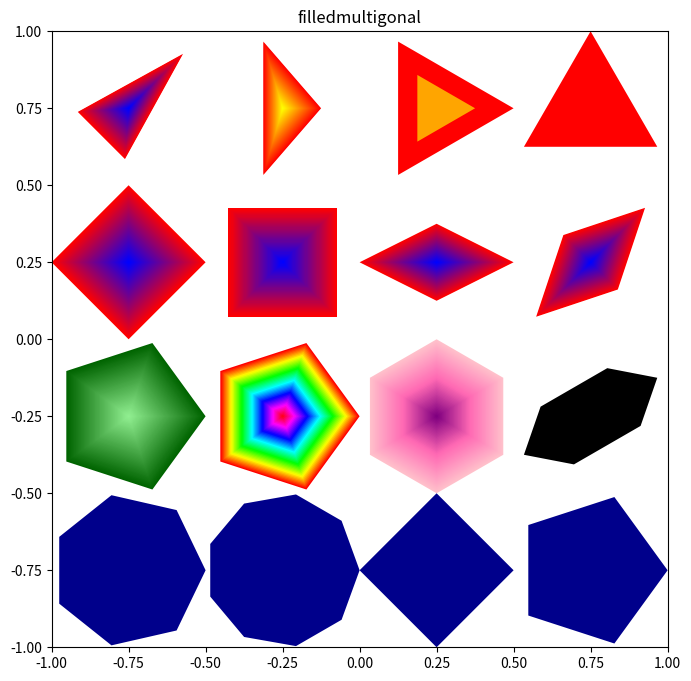

Reproduce this figure in Python.
# Translated from <R script> by r2py v0.3.0
# Model: openrouter:google/gemma-4-31b-it  ScriptMap entities: 19

import numpy as np
import matplotlib.pyplot as plt
from matplotlib.colors import LinearSegmentedColormap, hsv_to_rgb

def shadepalette(color1, color2, n=50):
    cmap = LinearSegmentedColormap.from_list("custom", [color1, color2])
    return [cmap(i/max(1, n-1)) for i in range(n)]

def femmecol(n=50):
    # Approximation of femmecol (typically pinks/purples)
    cmap = LinearSegmentedColormap.from_list("femme", ["#ffc0cb", "#ff69b4", "#800080"])
    return [cmap(i/max(1, n-1)) for i in range(n)]

def rainbow(n=50):
    return [hsv_to_rgb([i/n, 1, 1]) for i in range(n)]

# r2py:entity:filledmultigonal
def filledmultigonal(rx=0.25, ry=0.25, nr=3, mid=(0, 0), angle=0, col="red"):
    # Convert angle to radians
    theta_rot = np.radians(angle)
    
    # If col is a list/palette, R's filledmultigonal creates a gradient 
    # by drawing concentric shapes from outside in.
    if isinstance(col, (list, np.ndarray)):
        colors = col
        # We draw multiple layers to simulate the fill effect
        # R's filledmultigonal essentially fills the area with the palette
        # by drawing nr-based shapes with decreasing size.
        num_layers = len(colors)
        for i in range(num_layers):
            # Scale factor from 1.0 down to 0.0
            scale = 1.0 - (i / num_layers)
            
            n_vertices = int(np.ceil(nr))
            angles = np.linspace(0, 2 * np.pi, n_vertices, endpoint=False)
            
            vx = (rx * scale) * np.cos(angles)
            vy = (ry * scale) * np.sin(angles)
            
            x_rot = vx * np.cos(theta_rot) - vy * np.sin(theta_rot)
            y_rot = vx * np.sin(theta_rot) + vy * np.cos(theta_rot)
            
            x_final = x_rot + mid[0]
            y_final = y_rot + mid[1]
            
            plt.fill(x_final, y_final, color=colors[i], edgecolor='none')
    else:
        # Single color fill
        n_vertices = int(np.ceil(nr))
        angles = np.linspace(0, 2 * np.pi, n_vertices, endpoint=False)
        
        vx = rx * np.cos(angles)
        vy = ry * np.sin(angles)
        
        x_rot = vx * np.cos(theta_rot) - vy * np.sin(theta_rot)
        y_rot = vx * np.sin(theta_rot) + vy * np.cos(theta_rot)
        
        x_final = x_rot + mid[0]
        y_final = y_rot + mid[1]
        
        plt.fill(x_final, y_final, color=col, edgecolor='none')

# Setup plot
# r2py:entity:emptyplot
plt.figure(figsize=(8, 8))
plt.xlim(-1, 1)
plt.ylim(-1, 1)
plt.title("filledmultigonal")
plt.gca().set_aspect('equal', adjustable='box')
# To mimic emptyplot's lack of axes if intended, but usually it just sets the range
# plt.axis('off') # Based on R's emptyplot behavior, we keep axes but set limits

# Sequence of calls
# r2py:entity:filledmultigonal
filledmultigonal(rx=0.25, ry=0.125, nr=3, mid=(-0.75, 0.75), 
                 angle=45, col=shadepalette("red", "blue", n=50))
# r2py:entity:filledmultigonal_1
filledmultigonal(rx=0.125, ry=0.25, nr=3, mid=(-0.25, 0.75), 
                 col=shadepalette("red", "yellow", n=50))
# r2py:entity:filledmultigonal_2
filledmultigonal(rx=0.25, ry=0.25, nr=3, mid=(0.25, 0.75),  
                 col=["red", "orange"])
# r2py:entity:filledmultigonal_3
filledmultigonal(rx=0.25, ry=0.25, nr=3, mid=(0.75, 0.75), 
                 angle=90, col="red")

# r2py:entity:filledmultigonal_4
filledmultigonal(rx=0.25, ry=0.25, nr=4, mid=(-0.75, 0.25), 
                 angle=0, col=shadepalette("red", "blue", n=50))
# r2py:entity:filledmultigonal_5
filledmultigonal(rx=0.25, ry=0.25, nr=4, mid=(-0.25, 0.25),  
                 angle=45, col=shadepalette("red", "blue", n=50))
# r2py:entity:filledmultigonal_6
filledmultigonal(rx=0.25, ry=0.125, nr=4, mid=(0.25, 0.25), 
                 angle=0, col=shadepalette("red", "blue", n=50))
# r2py:entity:filledmultigonal_7
filledmultigonal(rx=0.25, ry=0.125, nr=4, mid=(0.75, 0.25), 
                 angle=45, col=shadepalette("red", "blue", n=50))

# r2py:entity:filledmultigonal_8
filledmultigonal(rx=0.25, ry=0.25, nr=5, mid=(-0.75, -0.25),  
                 angle=0, col=shadepalette("darkgreen", "lightgreen", n=50))
# r2py:entity:filledmultigonal_9
filledmultigonal(rx=0.25, angle=0, nr=5, mid=(-0.25, -0.25), 
                 col=rainbow(50))
# r2py:entity:filledmultigonal_10
filledmultigonal(rx=0.25, angle=30, nr=6, mid=(0.25, -0.25), 
                 col=femmecol(50))
# r2py:entity:filledmultigonal_11
filledmultigonal(rx=0.25, ry=0.125, angle=30, nr=6, mid=(0.75, -0.25), 
                 col="black")

# r2py:entity:filledmultigonal_12
filledmultigonal(rx=0.25, col="darkblue", nr=7, mid=(-0.75, -0.75))
# r2py:entity:filledmultigonal_13
filledmultigonal(rx=0.25, col="darkblue", nr=9, mid=(-0.25, -0.75))
# r2py:entity:filledmultigonal_14
filledmultigonal(rx=0.25, col="darkblue", nr=3.7, mid=(0.25, -0.75))
# r2py:entity:filledmultigonal_15
filledmultigonal(rx=0.25, col="darkblue", nr=4.5, mid=(0.75, -0.75))

plt.show()
